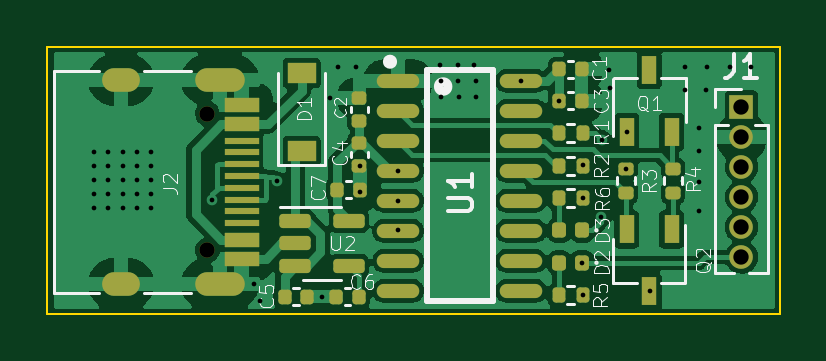
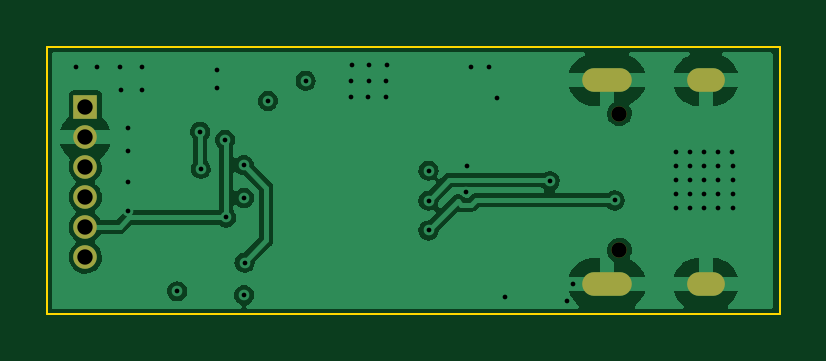
Circuit board: 13 layer files. Board 31.0 x 11.3 mm.
- bottom_copper: USB-TTL-V1-B_Cu.gbr (52127 bytes)
- bottom_mask: USB-TTL-V1-B_Mask.gbr (962 bytes)
- paste: USB-TTL-V1-B_Paste.gbr (457 bytes)
- bottom_silk: USB-TTL-V1-B_Silkscreen.gbr (458 bytes)
- outline: USB-TTL-V1-Edge_Cuts.gbr (687 bytes)
- top_copper: USB-TTL-V1-F_Cu.gbr (81553 bytes)
- top_mask: USB-TTL-V1-F_Mask.gbr (5032 bytes)
- paste: USB-TTL-V1-F_Paste.gbr (4544 bytes)
- top_silk: USB-TTL-V1-F_Silkscreen.gbr (17989 bytes)
- inner_copper: USB-TTL-V1-In1_Cu.gbr (47794 bytes)
- inner_copper: USB-TTL-V1-In2_Cu.gbr (46296 bytes)
- drill: USB-TTL-V1-NPTH.drl (369 bytes)
- drill: USB-TTL-V1-PTH.drl (1785 bytes)

=== bottom_copper: USB-TTL-V1-B_Cu.gbr (52127 bytes, source omitted) ===
=== bottom_mask: USB-TTL-V1-B_Mask.gbr ===
%TF.GenerationSoftware,KiCad,Pcbnew,(6.0.0)*%
%TF.CreationDate,2022-02-12T21:10:29+08:00*%
%TF.ProjectId,USB-TTL-V1,5553422d-5454-44c2-9d56-312e6b696361,rev?*%
%TF.SameCoordinates,Original*%
%TF.FileFunction,Soldermask,Bot*%
%TF.FilePolarity,Negative*%
%FSLAX46Y46*%
G04 Gerber Fmt 4.6, Leading zero omitted, Abs format (unit mm)*
G04 Created by KiCad (PCBNEW (6.0.0)) date 2022-02-12 21:10:29*
%MOMM*%
%LPD*%
G01*
G04 APERTURE LIST*
%ADD10C,0.650000*%
%ADD11O,1.600000X1.000000*%
%ADD12O,2.100000X1.000000*%
%ADD13R,1.000000X1.000000*%
%ADD14O,1.000000X1.000000*%
G04 APERTURE END LIST*
D10*
%TO.C,J2*%
X109110000Y-90180000D03*
X109110000Y-84400000D03*
D11*
X105460000Y-91610000D03*
D12*
X109640000Y-91610000D03*
D11*
X105460000Y-82970000D03*
D12*
X109640000Y-82970000D03*
%TD*%
D13*
%TO.C,J1*%
X131720000Y-84115000D03*
D14*
X131720000Y-85385000D03*
X131720000Y-86655000D03*
X131720000Y-87925000D03*
X131720000Y-89195000D03*
X131720000Y-90465000D03*
%TD*%
M02*

=== paste: USB-TTL-V1-B_Paste.gbr ===
%TF.GenerationSoftware,KiCad,Pcbnew,(6.0.0)*%
%TF.CreationDate,2022-02-12T21:10:29+08:00*%
%TF.ProjectId,USB-TTL-V1,5553422d-5454-44c2-9d56-312e6b696361,rev?*%
%TF.SameCoordinates,Original*%
%TF.FileFunction,Paste,Bot*%
%TF.FilePolarity,Positive*%
%FSLAX46Y46*%
G04 Gerber Fmt 4.6, Leading zero omitted, Abs format (unit mm)*
G04 Created by KiCad (PCBNEW (6.0.0)) date 2022-02-12 21:10:29*
%MOMM*%
%LPD*%
G01*
G04 APERTURE LIST*
G04 APERTURE END LIST*
M02*

=== bottom_silk: USB-TTL-V1-B_Silkscreen.gbr ===
%TF.GenerationSoftware,KiCad,Pcbnew,(6.0.0)*%
%TF.CreationDate,2022-02-12T21:10:29+08:00*%
%TF.ProjectId,USB-TTL-V1,5553422d-5454-44c2-9d56-312e6b696361,rev?*%
%TF.SameCoordinates,Original*%
%TF.FileFunction,Legend,Bot*%
%TF.FilePolarity,Positive*%
%FSLAX46Y46*%
G04 Gerber Fmt 4.6, Leading zero omitted, Abs format (unit mm)*
G04 Created by KiCad (PCBNEW (6.0.0)) date 2022-02-12 21:10:29*
%MOMM*%
%LPD*%
G01*
G04 APERTURE LIST*
G04 APERTURE END LIST*
M02*

=== outline: USB-TTL-V1-Edge_Cuts.gbr ===
%TF.GenerationSoftware,KiCad,Pcbnew,(6.0.0)*%
%TF.CreationDate,2022-02-12T21:10:29+08:00*%
%TF.ProjectId,USB-TTL-V1,5553422d-5454-44c2-9d56-312e6b696361,rev?*%
%TF.SameCoordinates,Original*%
%TF.FileFunction,Profile,NP*%
%FSLAX46Y46*%
G04 Gerber Fmt 4.6, Leading zero omitted, Abs format (unit mm)*
G04 Created by KiCad (PCBNEW (6.0.0)) date 2022-02-12 21:10:29*
%MOMM*%
%LPD*%
G01*
G04 APERTURE LIST*
%TA.AperFunction,Profile*%
%ADD10C,0.100000*%
%TD*%
G04 APERTURE END LIST*
D10*
X102330000Y-81570000D02*
X133340000Y-81570000D01*
X133340000Y-81570000D02*
X133340000Y-92870000D01*
X133340000Y-92870000D02*
X102330000Y-92870000D01*
X102330000Y-92870000D02*
X102330000Y-81570000D01*
M02*

=== top_copper: USB-TTL-V1-F_Cu.gbr (81553 bytes, source omitted) ===
=== top_mask: USB-TTL-V1-F_Mask.gbr ===
%TF.GenerationSoftware,KiCad,Pcbnew,(6.0.0)*%
%TF.CreationDate,2022-02-12T21:10:29+08:00*%
%TF.ProjectId,USB-TTL-V1,5553422d-5454-44c2-9d56-312e6b696361,rev?*%
%TF.SameCoordinates,Original*%
%TF.FileFunction,Soldermask,Top*%
%TF.FilePolarity,Negative*%
%FSLAX46Y46*%
G04 Gerber Fmt 4.6, Leading zero omitted, Abs format (unit mm)*
G04 Created by KiCad (PCBNEW (6.0.0)) date 2022-02-12 21:10:29*
%MOMM*%
%LPD*%
G01*
G04 APERTURE LIST*
G04 Aperture macros list*
%AMRoundRect*
0 Rectangle with rounded corners*
0 $1 Rounding radius*
0 $2 $3 $4 $5 $6 $7 $8 $9 X,Y pos of 4 corners*
0 Add a 4 corners polygon primitive as box body*
4,1,4,$2,$3,$4,$5,$6,$7,$8,$9,$2,$3,0*
0 Add four circle primitives for the rounded corners*
1,1,$1+$1,$2,$3*
1,1,$1+$1,$4,$5*
1,1,$1+$1,$6,$7*
1,1,$1+$1,$8,$9*
0 Add four rect primitives between the rounded corners*
20,1,$1+$1,$2,$3,$4,$5,0*
20,1,$1+$1,$4,$5,$6,$7,0*
20,1,$1+$1,$6,$7,$8,$9,0*
20,1,$1+$1,$8,$9,$2,$3,0*%
G04 Aperture macros list end*
%ADD10RoundRect,0.135000X-0.135000X-0.185000X0.135000X-0.185000X0.135000X0.185000X-0.135000X0.185000X0*%
%ADD11RoundRect,0.150000X-0.512500X-0.150000X0.512500X-0.150000X0.512500X0.150000X-0.512500X0.150000X0*%
%ADD12RoundRect,0.147500X0.147500X0.172500X-0.147500X0.172500X-0.147500X-0.172500X0.147500X-0.172500X0*%
%ADD13RoundRect,0.140000X-0.140000X-0.170000X0.140000X-0.170000X0.140000X0.170000X-0.140000X0.170000X0*%
%ADD14RoundRect,0.140000X0.140000X0.170000X-0.140000X0.170000X-0.140000X-0.170000X0.140000X-0.170000X0*%
%ADD15C,0.650000*%
%ADD16R,1.450000X0.600000*%
%ADD17R,1.450000X0.300000*%
%ADD18O,1.600000X1.000000*%
%ADD19O,2.100000X1.000000*%
%ADD20RoundRect,0.135000X0.185000X-0.135000X0.185000X0.135000X-0.185000X0.135000X-0.185000X-0.135000X0*%
%ADD21R,0.650000X1.220000*%
%ADD22RoundRect,0.135000X0.135000X0.185000X-0.135000X0.185000X-0.135000X-0.185000X0.135000X-0.185000X0*%
%ADD23RoundRect,0.140000X0.170000X-0.140000X0.170000X0.140000X-0.170000X0.140000X-0.170000X-0.140000X0*%
%ADD24R,1.000000X1.000000*%
%ADD25O,1.000000X1.000000*%
%ADD26RoundRect,0.140000X-0.170000X0.140000X-0.170000X-0.140000X0.170000X-0.140000X0.170000X0.140000X0*%
%ADD27RoundRect,0.135000X-0.185000X0.135000X-0.185000X-0.135000X0.185000X-0.135000X0.185000X0.135000X0*%
%ADD28R,1.200000X0.900000*%
%ADD29O,1.800000X0.600000*%
G04 APERTURE END LIST*
D10*
%TO.C,R2*%
X125000000Y-86594284D03*
X123980000Y-86594284D03*
%TD*%
D11*
%TO.C,U2*%
X112832500Y-88940000D03*
X112832500Y-89890000D03*
X112832500Y-90840000D03*
X115107500Y-90840000D03*
X115107500Y-88940000D03*
%TD*%
D12*
%TO.C,D3*%
X124005000Y-89337140D03*
X124975000Y-89337140D03*
%TD*%
%TO.C,D2*%
X124975000Y-90708568D03*
X124005000Y-90708568D03*
%TD*%
D13*
%TO.C,C7*%
X115570000Y-87610000D03*
X114610000Y-87610000D03*
%TD*%
D14*
%TO.C,C6*%
X114570000Y-92150000D03*
X115530000Y-92150000D03*
%TD*%
D13*
%TO.C,C5*%
X113340000Y-92150000D03*
X112380000Y-92150000D03*
%TD*%
D15*
%TO.C,J2*%
X109110000Y-90180000D03*
X109110000Y-84400000D03*
D16*
X110555000Y-84040000D03*
X110555000Y-84840000D03*
D17*
X110555000Y-86040000D03*
X110555000Y-87040000D03*
X110555000Y-87540000D03*
X110555000Y-88540000D03*
D16*
X110555000Y-89740000D03*
X110555000Y-90540000D03*
X110555000Y-90540000D03*
X110555000Y-89740000D03*
D17*
X110555000Y-89040000D03*
X110555000Y-88040000D03*
X110555000Y-86540000D03*
X110555000Y-85540000D03*
D16*
X110555000Y-84840000D03*
X110555000Y-84040000D03*
D18*
X105460000Y-91610000D03*
D19*
X109640000Y-91610000D03*
D18*
X105460000Y-82970000D03*
D19*
X109640000Y-82970000D03*
%TD*%
D20*
%TO.C,R4*%
X128820000Y-87750000D03*
X128820000Y-86730000D03*
%TD*%
D21*
%TO.C,Q2*%
X127810000Y-91920000D03*
X126860000Y-89300000D03*
X128760000Y-89300000D03*
%TD*%
D13*
%TO.C,C3*%
X124950000Y-83861428D03*
X123990000Y-83861428D03*
%TD*%
D21*
%TO.C,Q1*%
X127810000Y-82540000D03*
X128760000Y-85160000D03*
X126860000Y-85160000D03*
%TD*%
D13*
%TO.C,C1*%
X123990000Y-82510000D03*
X124950000Y-82510000D03*
%TD*%
D22*
%TO.C,R1*%
X123980000Y-85222856D03*
X125000000Y-85222856D03*
%TD*%
D23*
%TO.C,C2*%
X115540000Y-83740000D03*
X115540000Y-84700000D03*
%TD*%
D24*
%TO.C,J1*%
X131720000Y-84115000D03*
D25*
X131720000Y-85385000D03*
X131720000Y-86655000D03*
X131720000Y-87925000D03*
X131720000Y-89195000D03*
X131720000Y-90465000D03*
%TD*%
D26*
%TO.C,C4*%
X115540000Y-86600000D03*
X115540000Y-85640000D03*
%TD*%
D27*
%TO.C,R3*%
X126830000Y-86730000D03*
X126830000Y-87750000D03*
%TD*%
D22*
%TO.C,R5*%
X123980000Y-92080000D03*
X125000000Y-92080000D03*
%TD*%
D28*
%TO.C,D1*%
X113100000Y-85980000D03*
X113100000Y-82680000D03*
%TD*%
D29*
%TO.C,U1*%
X122390000Y-83005000D03*
X122390000Y-84275000D03*
X122390000Y-85545000D03*
X122390000Y-86815000D03*
X122390000Y-88085000D03*
X122390000Y-89355000D03*
X122390000Y-90625000D03*
X122390000Y-91895000D03*
X117190000Y-91895000D03*
X117190000Y-90625000D03*
X117190000Y-89355000D03*
X117190000Y-88085000D03*
X117190000Y-86815000D03*
X117190000Y-85545000D03*
X117190000Y-84275000D03*
X117190000Y-83005000D03*
%TD*%
D22*
%TO.C,R6*%
X123980000Y-87965712D03*
X125000000Y-87965712D03*
%TD*%
M02*

=== paste: USB-TTL-V1-F_Paste.gbr ===
%TF.GenerationSoftware,KiCad,Pcbnew,(6.0.0)*%
%TF.CreationDate,2022-02-12T21:10:29+08:00*%
%TF.ProjectId,USB-TTL-V1,5553422d-5454-44c2-9d56-312e6b696361,rev?*%
%TF.SameCoordinates,Original*%
%TF.FileFunction,Paste,Top*%
%TF.FilePolarity,Positive*%
%FSLAX46Y46*%
G04 Gerber Fmt 4.6, Leading zero omitted, Abs format (unit mm)*
G04 Created by KiCad (PCBNEW (6.0.0)) date 2022-02-12 21:10:29*
%MOMM*%
%LPD*%
G01*
G04 APERTURE LIST*
G04 Aperture macros list*
%AMRoundRect*
0 Rectangle with rounded corners*
0 $1 Rounding radius*
0 $2 $3 $4 $5 $6 $7 $8 $9 X,Y pos of 4 corners*
0 Add a 4 corners polygon primitive as box body*
4,1,4,$2,$3,$4,$5,$6,$7,$8,$9,$2,$3,0*
0 Add four circle primitives for the rounded corners*
1,1,$1+$1,$2,$3*
1,1,$1+$1,$4,$5*
1,1,$1+$1,$6,$7*
1,1,$1+$1,$8,$9*
0 Add four rect primitives between the rounded corners*
20,1,$1+$1,$2,$3,$4,$5,0*
20,1,$1+$1,$4,$5,$6,$7,0*
20,1,$1+$1,$6,$7,$8,$9,0*
20,1,$1+$1,$8,$9,$2,$3,0*%
G04 Aperture macros list end*
%ADD10RoundRect,0.135000X-0.135000X-0.185000X0.135000X-0.185000X0.135000X0.185000X-0.135000X0.185000X0*%
%ADD11RoundRect,0.150000X-0.512500X-0.150000X0.512500X-0.150000X0.512500X0.150000X-0.512500X0.150000X0*%
%ADD12RoundRect,0.147500X0.147500X0.172500X-0.147500X0.172500X-0.147500X-0.172500X0.147500X-0.172500X0*%
%ADD13RoundRect,0.140000X-0.140000X-0.170000X0.140000X-0.170000X0.140000X0.170000X-0.140000X0.170000X0*%
%ADD14RoundRect,0.140000X0.140000X0.170000X-0.140000X0.170000X-0.140000X-0.170000X0.140000X-0.170000X0*%
%ADD15R,1.450000X0.600000*%
%ADD16R,1.450000X0.300000*%
%ADD17RoundRect,0.135000X0.185000X-0.135000X0.185000X0.135000X-0.185000X0.135000X-0.185000X-0.135000X0*%
%ADD18R,0.650000X1.220000*%
%ADD19RoundRect,0.135000X0.135000X0.185000X-0.135000X0.185000X-0.135000X-0.185000X0.135000X-0.185000X0*%
%ADD20RoundRect,0.140000X0.170000X-0.140000X0.170000X0.140000X-0.170000X0.140000X-0.170000X-0.140000X0*%
%ADD21RoundRect,0.140000X-0.170000X0.140000X-0.170000X-0.140000X0.170000X-0.140000X0.170000X0.140000X0*%
%ADD22RoundRect,0.135000X-0.185000X0.135000X-0.185000X-0.135000X0.185000X-0.135000X0.185000X0.135000X0*%
%ADD23R,1.200000X0.900000*%
%ADD24O,1.800000X0.600000*%
G04 APERTURE END LIST*
D10*
%TO.C,R2*%
X125000000Y-86594284D03*
X123980000Y-86594284D03*
%TD*%
D11*
%TO.C,U2*%
X112832500Y-88940000D03*
X112832500Y-89890000D03*
X112832500Y-90840000D03*
X115107500Y-90840000D03*
X115107500Y-88940000D03*
%TD*%
D12*
%TO.C,D3*%
X124005000Y-89337140D03*
X124975000Y-89337140D03*
%TD*%
%TO.C,D2*%
X124975000Y-90708568D03*
X124005000Y-90708568D03*
%TD*%
D13*
%TO.C,C7*%
X115570000Y-87610000D03*
X114610000Y-87610000D03*
%TD*%
D14*
%TO.C,C6*%
X114570000Y-92150000D03*
X115530000Y-92150000D03*
%TD*%
D13*
%TO.C,C5*%
X113340000Y-92150000D03*
X112380000Y-92150000D03*
%TD*%
D15*
%TO.C,J2*%
X110555000Y-84040000D03*
X110555000Y-84840000D03*
D16*
X110555000Y-86040000D03*
X110555000Y-87040000D03*
X110555000Y-87540000D03*
X110555000Y-88540000D03*
D15*
X110555000Y-89740000D03*
X110555000Y-90540000D03*
X110555000Y-90540000D03*
X110555000Y-89740000D03*
D16*
X110555000Y-89040000D03*
X110555000Y-88040000D03*
X110555000Y-86540000D03*
X110555000Y-85540000D03*
D15*
X110555000Y-84840000D03*
X110555000Y-84040000D03*
%TD*%
D17*
%TO.C,R4*%
X128820000Y-87750000D03*
X128820000Y-86730000D03*
%TD*%
D18*
%TO.C,Q2*%
X127810000Y-91920000D03*
X126860000Y-89300000D03*
X128760000Y-89300000D03*
%TD*%
D13*
%TO.C,C3*%
X124950000Y-83861428D03*
X123990000Y-83861428D03*
%TD*%
D18*
%TO.C,Q1*%
X127810000Y-82540000D03*
X128760000Y-85160000D03*
X126860000Y-85160000D03*
%TD*%
D13*
%TO.C,C1*%
X123990000Y-82510000D03*
X124950000Y-82510000D03*
%TD*%
D19*
%TO.C,R1*%
X123980000Y-85222856D03*
X125000000Y-85222856D03*
%TD*%
D20*
%TO.C,C2*%
X115540000Y-83740000D03*
X115540000Y-84700000D03*
%TD*%
D21*
%TO.C,C4*%
X115540000Y-86600000D03*
X115540000Y-85640000D03*
%TD*%
D22*
%TO.C,R3*%
X126830000Y-86730000D03*
X126830000Y-87750000D03*
%TD*%
D19*
%TO.C,R5*%
X123980000Y-92080000D03*
X125000000Y-92080000D03*
%TD*%
D23*
%TO.C,D1*%
X113100000Y-85980000D03*
X113100000Y-82680000D03*
%TD*%
D24*
%TO.C,U1*%
X122390000Y-83005000D03*
X122390000Y-84275000D03*
X122390000Y-85545000D03*
X122390000Y-86815000D03*
X122390000Y-88085000D03*
X122390000Y-89355000D03*
X122390000Y-90625000D03*
X122390000Y-91895000D03*
X117190000Y-91895000D03*
X117190000Y-90625000D03*
X117190000Y-89355000D03*
X117190000Y-88085000D03*
X117190000Y-86815000D03*
X117190000Y-85545000D03*
X117190000Y-84275000D03*
X117190000Y-83005000D03*
%TD*%
D19*
%TO.C,R6*%
X123980000Y-87965712D03*
X125000000Y-87965712D03*
%TD*%
M02*

=== top_silk: USB-TTL-V1-F_Silkscreen.gbr (17989 bytes, source omitted) ===
=== inner_copper: USB-TTL-V1-In1_Cu.gbr (47794 bytes, source omitted) ===
=== inner_copper: USB-TTL-V1-In2_Cu.gbr (46296 bytes, source omitted) ===
=== drill: USB-TTL-V1-NPTH.drl ===
M48
; DRILL file {KiCad (6.0.0)} date Sat Feb 12 21:10:31 2022
; FORMAT={-:-/ absolute / metric / decimal}
; #@! TF.CreationDate,2022-02-12T21:10:31+08:00
; #@! TF.GenerationSoftware,Kicad,Pcbnew,(6.0.0)
; #@! TF.FileFunction,NonPlated,1,4,NPTH
FMAT,2
METRIC
; #@! TA.AperFunction,NonPlated,NPTH,ComponentDrill
T1C0.650
%
G90
G05
T1
X109.11Y-84.4
X109.11Y-90.18
T0
M30

=== drill: USB-TTL-V1-PTH.drl ===
M48
; DRILL file {KiCad (6.0.0)} date Sat Feb 12 21:10:31 2022
; FORMAT={-:-/ absolute / metric / decimal}
; #@! TF.CreationDate,2022-02-12T21:10:31+08:00
; #@! TF.GenerationSoftware,Kicad,Pcbnew,(6.0.0)
; #@! TF.FileFunction,Plated,1,4,PTH
FMAT,2
METRIC
; #@! TA.AperFunction,Plated,PTH,ViaDrill
T1C0.200
; #@! TA.AperFunction,Plated,PTH,ComponentDrill
T2C0.600
; #@! TA.AperFunction,Plated,PTH,ComponentDrill
T3C0.650
%
G90
G05
T1
X104.32Y-86.61
X104.32Y-87.21
X104.32Y-87.81
X104.32Y-88.41
X104.33Y-86.02
X104.92Y-86.01
X104.92Y-86.61
X104.92Y-87.21
X104.92Y-87.81
X104.92Y-88.41
X105.52Y-86.01
X105.52Y-86.61
X105.52Y-87.21
X105.52Y-87.81
X105.52Y-88.41
X106.12Y-86.01
X106.12Y-86.61
X106.12Y-87.21
X106.12Y-87.81
X106.12Y-88.41
X106.72Y-86.01
X106.72Y-86.61
X106.72Y-87.21
X106.72Y-87.81
X106.72Y-88.41
X109.31Y-88.07
X111.08Y-91.61
X111.32Y-92.31
X112.06Y-87.26
X113.97Y-92.15
X114.3Y-83.74
X114.62Y-82.41
X115.41Y-82.42
X115.57Y-86.63
X115.59Y-87.724
X117.19Y-86.815
X117.19Y-88.085
X117.19Y-89.34
X118.96Y-82.35
X119.01Y-83.01
X119.01Y-83.69
X119.71Y-82.34
X119.73Y-83.03
X119.74Y-83.7
X120.41Y-82.34
X120.47Y-83.03
X120.48Y-83.71
X122.39Y-83.005
X123.99Y-83.861
X124.975Y-90.709
X125.0Y-87.966
X125.0Y-92.08
X125.01Y-86.58
X125.76Y-88.79
X125.8Y-85.51
X126.13Y-82.54
X126.14Y-83.31
X126.83Y-86.73
X126.86Y-85.16
X127.83Y-91.92
X129.31Y-82.44
X129.34Y-83.4
X129.92Y-85.0
X129.92Y-85.99
X129.92Y-87.3
X129.92Y-88.5
X130.211Y-83.401
X130.25Y-82.44
X131.23Y-82.44
X132.12Y-82.44
T3
X131.72Y-84.115
X131.72Y-85.385
X131.72Y-86.655
X131.72Y-87.925
X131.72Y-89.195
X131.72Y-90.465
T2
G00X105.76Y-82.97
M15
G01X105.16Y-82.97
M16
G05
G00X105.76Y-91.61
M15
G01X105.16Y-91.61
M16
G05
G00X110.19Y-82.97
M15
G01X109.09Y-82.97
M16
G05
G00X110.19Y-91.61
M15
G01X109.09Y-91.61
M16
G05
T0
M30

